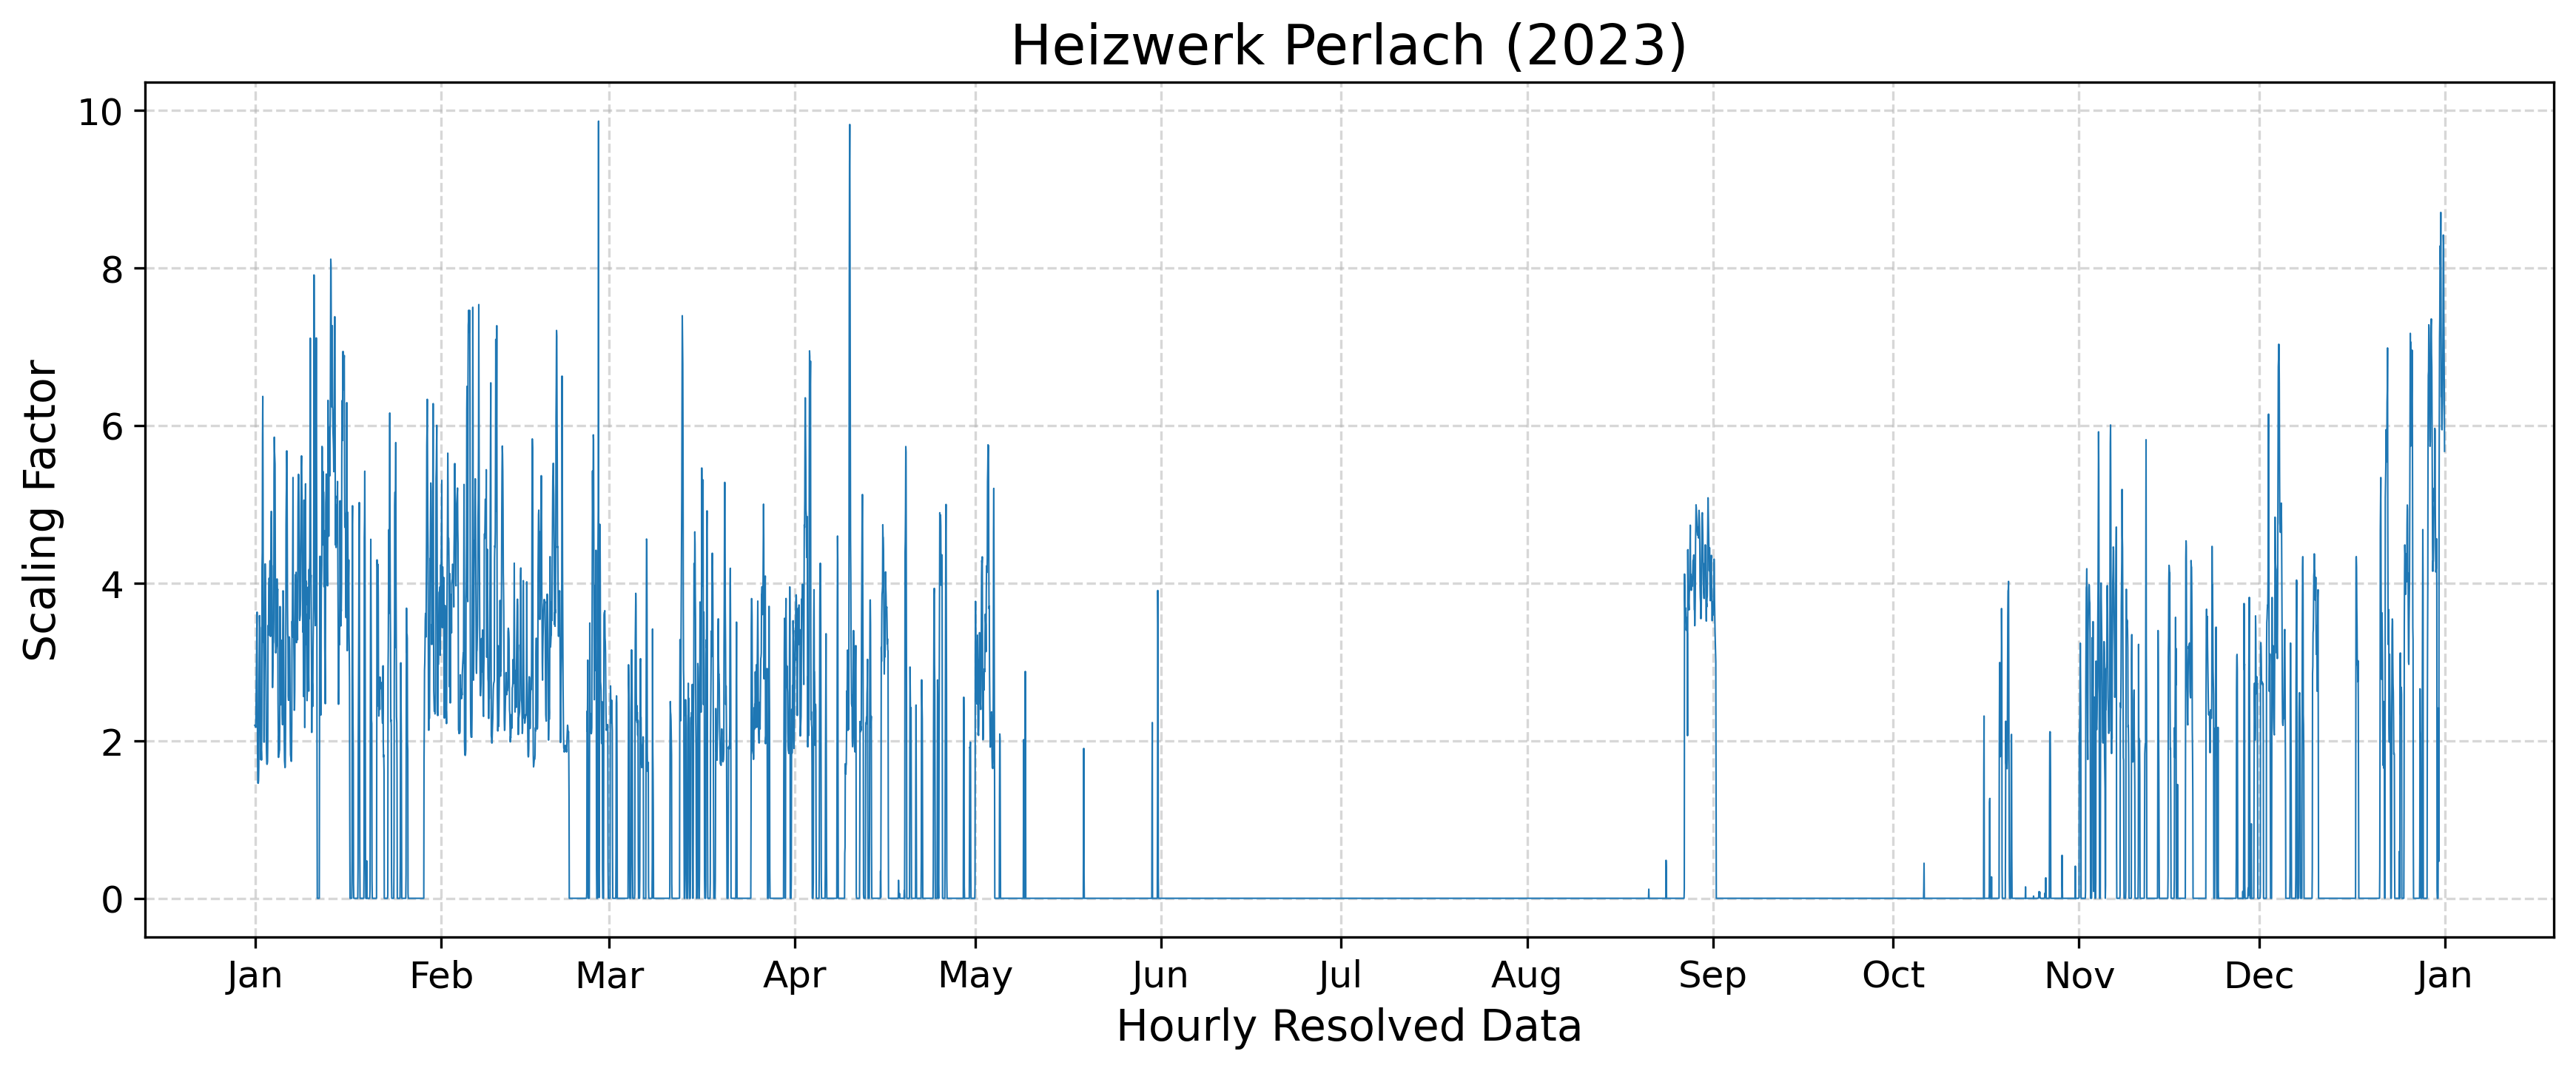

Data behind this chart, as committed beside it:
year, component, timestamp, scaling_factor
2023, CO2/CO/NOx, 2023-01-01 00:00:00+01:00, 2.196
2023, CO2/CO/NOx, 2023-01-01 01:00:00+01:00, 2.194
2023, CO2/CO/NOx, 2023-01-01 02:00:00+01:00, 2.197
2023, CO2/CO/NOx, 2023-01-01 03:00:00+01:00, 2.185
2023, CO2/CO/NOx, 2023-01-01 04:00:00+01:00, 2.171
2023, CO2/CO/NOx, 2023-01-01 05:00:00+01:00, 2.386
2023, CO2/CO/NOx, 2023-01-01 06:00:00+01:00, 2.741
2023, CO2/CO/NOx, 2023-01-01 07:00:00+01:00, 3.196
2023, CO2/CO/NOx, 2023-01-01 08:00:00+01:00, 3.344
2023, CO2/CO/NOx, 2023-01-01 09:00:00+01:00, 3.633
2023, CO2/CO/NOx, 2023-01-01 10:00:00+01:00, 2.749
2023, CO2/CO/NOx, 2023-01-01 11:00:00+01:00, 1.873
2023, CO2/CO/NOx, 2023-01-01 12:00:00+01:00, 1.464
2023, CO2/CO/NOx, 2023-01-01 13:00:00+01:00, 1.466
2023, CO2/CO/NOx, 2023-01-01 14:00:00+01:00, 1.461
2023, CO2/CO/NOx, 2023-01-01 15:00:00+01:00, 1.493
2023, CO2/CO/NOx, 2023-01-01 16:00:00+01:00, 1.664
2023, CO2/CO/NOx, 2023-01-01 17:00:00+01:00, 2.743
2023, CO2/CO/NOx, 2023-01-01 18:00:00+01:00, 3.166
2023, CO2/CO/NOx, 2023-01-01 19:00:00+01:00, 3.589
2023, CO2/CO/NOx, 2023-01-01 20:00:00+01:00, 3.449
2023, CO2/CO/NOx, 2023-01-01 21:00:00+01:00, 3.436
2023, CO2/CO/NOx, 2023-01-01 22:00:00+01:00, 2.416
2023, CO2/CO/NOx, 2023-01-01 23:00:00+01:00, 1.937
2023, CO2/CO/NOx, 2023-01-02 00:00:00+01:00, 1.76
2023, CO2/CO/NOx, 2023-01-02 01:00:00+01:00, 1.899
2023, CO2/CO/NOx, 2023-01-02 02:00:00+01:00, 1.866
2023, CO2/CO/NOx, 2023-01-02 03:00:00+01:00, 1.756
2023, CO2/CO/NOx, 2023-01-02 04:00:00+01:00, 2.329
2023, CO2/CO/NOx, 2023-01-02 05:00:00+01:00, 4.199
2023, CO2/CO/NOx, 2023-01-02 06:00:00+01:00, 4.389
2023, CO2/CO/NOx, 2023-01-02 07:00:00+01:00, 5.842
2023, CO2/CO/NOx, 2023-01-02 08:00:00+01:00, 6.372
2023, CO2/CO/NOx, 2023-01-02 09:00:00+01:00, 5.232
2023, CO2/CO/NOx, 2023-01-02 10:00:00+01:00, 3.253
2023, CO2/CO/NOx, 2023-01-02 11:00:00+01:00, 3.331
2023, CO2/CO/NOx, 2023-01-02 12:00:00+01:00, 3.008
2023, CO2/CO/NOx, 2023-01-02 13:00:00+01:00, 1.982
2023, CO2/CO/NOx, 2023-01-02 14:00:00+01:00, 2.88
2023, CO2/CO/NOx, 2023-01-02 15:00:00+01:00, 3.241
2023, CO2/CO/NOx, 2023-01-02 16:00:00+01:00, 3.673
2023, CO2/CO/NOx, 2023-01-02 17:00:00+01:00, 4.243
2023, CO2/CO/NOx, 2023-01-02 18:00:00+01:00, 4.245
2023, CO2/CO/NOx, 2023-01-02 19:00:00+01:00, 4.007
2023, CO2/CO/NOx, 2023-01-02 20:00:00+01:00, 3.273
2023, CO2/CO/NOx, 2023-01-02 21:00:00+01:00, 2.72
2023, CO2/CO/NOx, 2023-01-02 22:00:00+01:00, 2.063
2023, CO2/CO/NOx, 2023-01-02 23:00:00+01:00, 1.841
2023, CO2/CO/NOx, 2023-01-03 00:00:00+01:00, 1.711
2023, CO2/CO/NOx, 2023-01-03 01:00:00+01:00, 1.7
2023, CO2/CO/NOx, 2023-01-03 02:00:00+01:00, 1.711
2023, CO2/CO/NOx, 2023-01-03 03:00:00+01:00, 1.736
2023, CO2/CO/NOx, 2023-01-03 04:00:00+01:00, 2.028
2023, CO2/CO/NOx, 2023-01-03 05:00:00+01:00, 3.463
2023, CO2/CO/NOx, 2023-01-03 06:00:00+01:00, 3.34
2023, CO2/CO/NOx, 2023-01-03 07:00:00+01:00, 3.341
2023, CO2/CO/NOx, 2023-01-03 08:00:00+01:00, 4.007
2023, CO2/CO/NOx, 2023-01-03 09:00:00+01:00, 4.061
2023, CO2/CO/NOx, 2023-01-03 10:00:00+01:00, 4.044
2023, CO2/CO/NOx, 2023-01-03 11:00:00+01:00, 4.043
... 8,699 more rows
